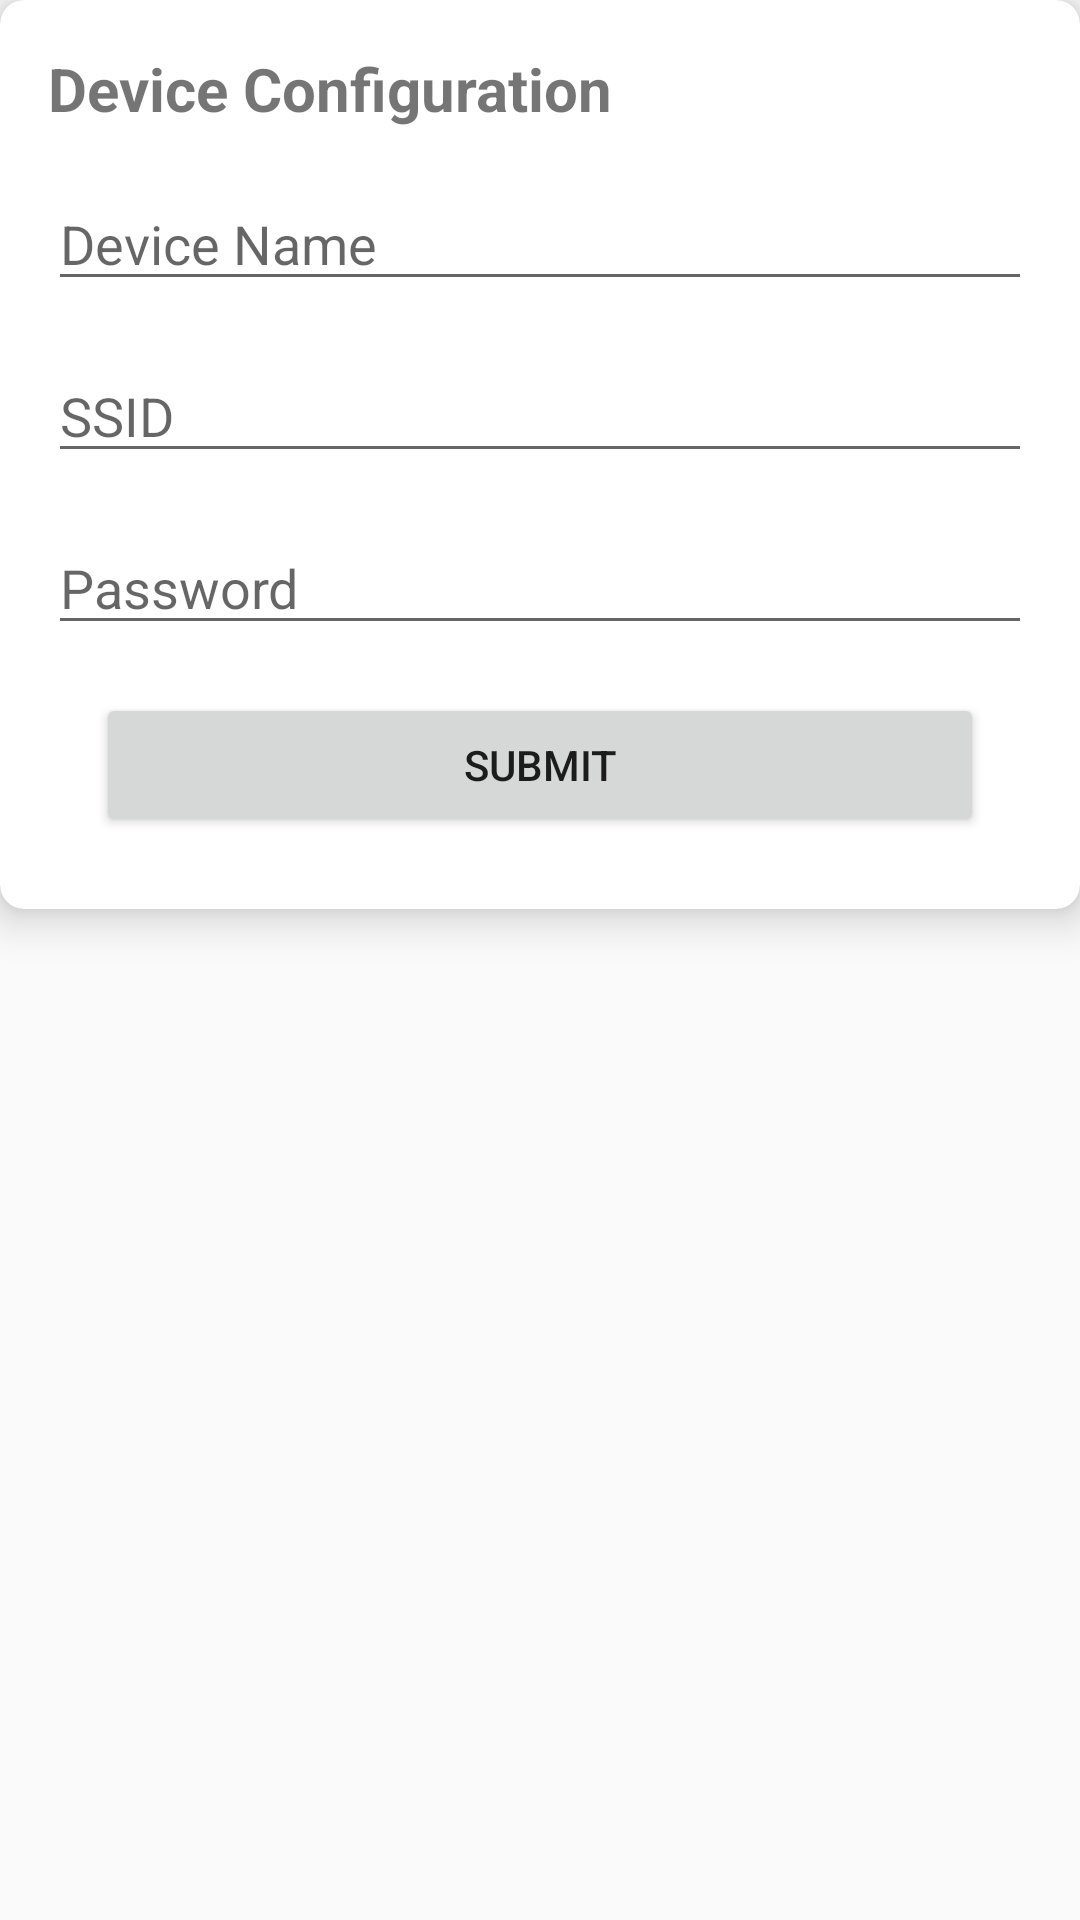

Reconstruct the res/layout file that produces this screen, plus the resources it refers to.
<!-- AndroidManifest.xml: application theme Theme.MyNirogScan2 -->
<!-- res/layout/fragment_settings.xml -->
<?xml version="1.0" encoding="utf-8"?>
<androidx.constraintlayout.widget.ConstraintLayout xmlns:android="http://schemas.android.com/apk/res/android"
    xmlns:app="http://schemas.android.com/apk/res-auto"
    xmlns:tools="http://schemas.android.com/tools"
    android:id="@+id/frameLayout"
    android:layout_width="match_parent"
    android:layout_height="match_parent"
    tools:context=".SettingsFragment" >

    <com.google.android.material.card.MaterialCardView
        android:layout_width="match_parent"
        android:layout_height="wrap_content"
        app:cardCornerRadius="8dp"
        app:cardElevation="8dp"
        app:layout_constraintEnd_toEndOf="parent"
        app:layout_constraintStart_toStartOf="parent"
        app:layout_constraintTop_toTopOf="parent">

        <LinearLayout
            android:layout_width="match_parent"
            android:layout_height="match_parent"
            android:orientation="vertical"
            android:padding="16dp">

            <TextView
                android:id="@+id/textView"
                android:layout_width="match_parent"
                android:layout_height="wrap_content"
                android:layout_marginBottom="8dp"
                android:text="Device Configuration"
                android:textSize="20sp"
                android:textStyle="bold" />

            <Spinner
                android:id="@+id/settings_device_dropdown"
                android:layout_width="match_parent"
                android:layout_height="wrap_content"
                android:layout_margin="8dp"
                android:visibility="gone" />

            <EditText
                android:id="@+id/et_settings_device_name"
                android:layout_width="match_parent"
                android:layout_height="wrap_content"
                android:layout_marginBottom="8dp"
                android:layout_marginTop="8dp"
                android:ems="10"
                android:hint="Device Name"
                android:inputType="textPersonName" />

            <EditText
                android:id="@+id/et_settings_wifi_ssid"
                android:layout_width="match_parent"
                android:layout_height="wrap_content"
                android:layout_marginBottom="8dp"
                android:layout_marginTop="8dp"
                android:ems="10"
                android:hint="SSID"
                android:inputType="textPersonName" />

            <EditText
                android:id="@+id/et_settings_wifi_password"
                android:layout_width="match_parent"
                android:layout_height="wrap_content"
                android:layout_marginBottom="8dp"
                android:layout_marginTop="8dp"
                android:ems="10"
                android:hint="Password"
                android:inputType="textPassword" />

            <Button
                android:id="@+id/settings_device_conf_btn"
                android:layout_width="match_parent"
                android:layout_height="wrap_content"
                android:layout_marginBottom="8dp"
                android:layout_marginLeft="16dp"
                android:layout_marginRight="16dp"
                android:layout_marginTop="8dp"
                android:text="Submit" />

        </LinearLayout>
    </com.google.android.material.card.MaterialCardView>
</androidx.constraintlayout.widget.ConstraintLayout>
<!-- resources referenced by this layout -->
<resources>
  <style name="Theme.MyNirogScan2" parent="Theme.AppCompat.DayNight.DarkActionBar">
          
          <item name="colorPrimary">@color/dark_blue</item>
          <item name="colorPrimaryVariant">@color/purple_700</item>
          <item name="colorOnPrimary">@color/white</item>
          
          <item name="colorSecondary">@color/teal_200</item>
          <item name="colorSecondaryVariant">@color/teal_700</item>
          <item name="colorOnSecondary">@color/black</item>
          
          <item name="android:statusBarColor" tools:targetApi="l">?attr/colorPrimary</item>
          
          
          <item name="colorSurface">@color/surface_color</item>
          <item name="colorOnBackground">@color/color_on_background</item>
          <item name="colorOnError">@color/color_on_error</item>
          <item name="colorOnSurface">@color/off_white</item>
          <item name="scrimBackground">@color/mtrl_scrim_color</item>
          <item name="textAppearanceHeadline1">@style/TextAppearance.MaterialComponents.Headline1</item>
          <item name="textAppearanceHeadline2">@style/TextAppearance.MaterialComponents.Headline2</item>
          <item name="textAppearanceHeadline3">@style/TextAppearance.MaterialComponents.Headline3</item>
          <item name="textAppearanceHeadline4">@style/TextAppearance.MaterialComponents.Headline4</item>
          <item name="textAppearanceHeadline5">@style/TextAppearance.MaterialComponents.Headline5</item>
          <item name="textAppearanceHeadline6">@style/TextAppearance.MaterialComponents.Headline6</item>
          <item name="textAppearanceSubtitle1">@style/TextAppearance.MaterialComponents.Subtitle1</item>
          <item name="textAppearanceSubtitle2">@style/TextAppearance.MaterialComponents.Subtitle2</item>
          <item name="textAppearanceBody1">@style/TextAppearance.MaterialComponents.Body1</item>
          <item name="textAppearanceBody2">@style/TextAppearance.MaterialComponents.Body2</item>
          <item name="textAppearanceCaption">@style/TextAppearance.MaterialComponents.Caption</item>
          <item name="textAppearanceButton">@style/TextAppearance.MaterialComponents.Button</item>
          <item name="textAppearanceOverline">@style/TextAppearance.MaterialComponents.Overline</item>
          <item name="materialCalendarStyle">@style/Widget.MaterialComponents.MaterialCalendar</item>
          <item name="materialCalendarFullscreenTheme">@style/CustomThemeOverlay_MaterialCalendar_Fullscreen</item>
          <item name="materialCalendarTheme">@style/ThemeOverlay.MaterialComponents.MaterialCalendar</item>
      </style>
  <color name="dark_blue">#01203A</color>
  <color name="purple_700">#FF3700B3</color>
  <color name="white">#FFFFFFFF</color>
  <color name="teal_200">#FF03DAC5</color>
  <color name="teal_700">#FF018786</color>
  <color name="black">#FF000000</color>
  <color name="surface_color">#1976D2</color>
  <color name="color_on_background">#0097A7</color>
  <color name="color_on_error">#E64A19</color>
  <color name="off_white">#EEEEF7</color>
  <style name="CustomThemeOverlay_MaterialCalendar_Fullscreen" parent="@style/ThemeOverlay.MaterialComponents.MaterialCalendar.Fullscreen">
          <item name="materialCalendarStyle">@style/Custom_MaterialCalendar.Fullscreen</item>
      </style>
  <style name="Custom_MaterialCalendar.Fullscreen" parent="@style/Widget.MaterialComponents.MaterialCalendar.Fullscreen">
          <item name="android:windowFullscreen">false</item>
      </style>
</resources>
